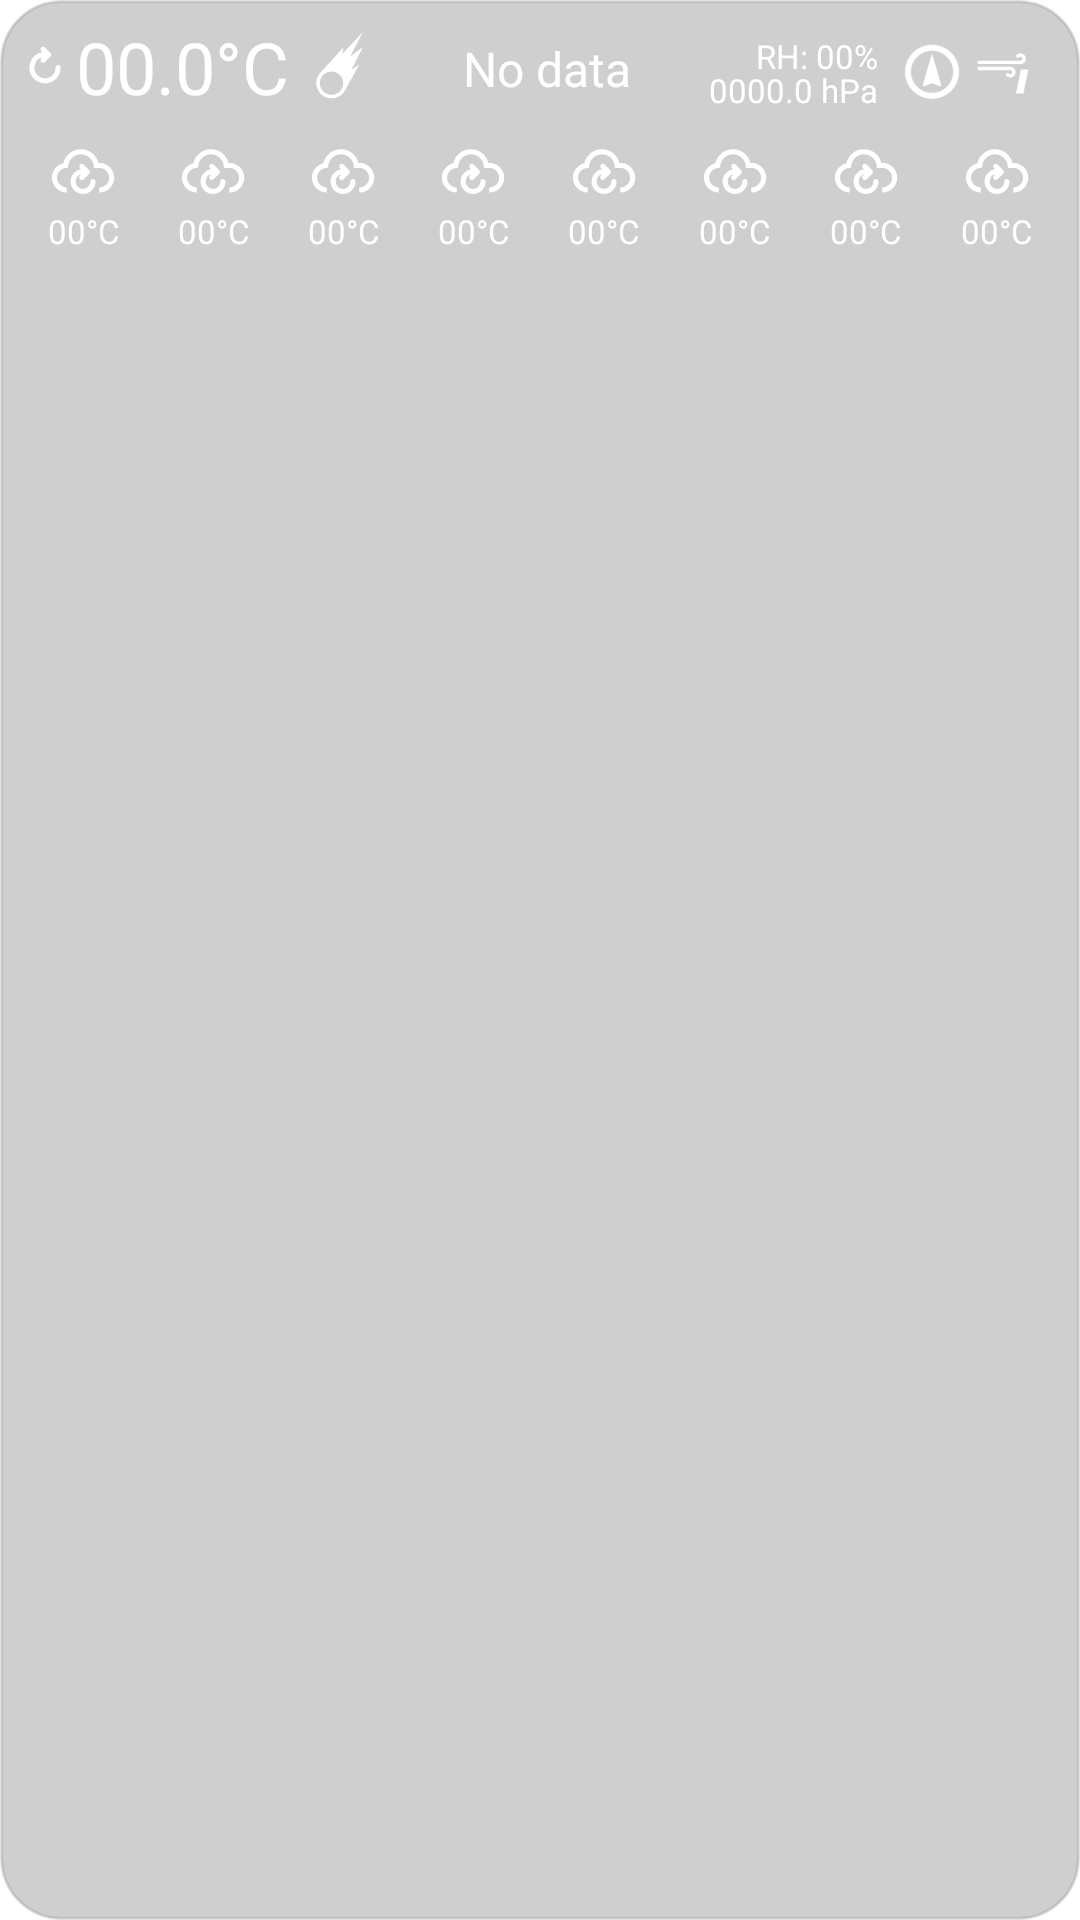

Layout XML and referenced resources for this Android screen:
<!-- AndroidManifest.xml: application theme Theme.SEALSWeather -->
<!-- res/layout/weather_widget.xml -->
<RelativeLayout xmlns:android="http://schemas.android.com/apk/res/android"
    xmlns:app="http://schemas.android.com/apk/res-auto"
    xmlns:tools="http://schemas.android.com/tools"
    android:id="@+id/widgetLayout"
    android:layout_width="wrap_content"
    android:layout_height="match_parent"
    android:background="@drawable/widget_bg"
    android:theme="@style/Theme.SEALSWeather.AppWidgetContainer">

    <TextView
        android:id="@+id/tempWidget"
        android:layout_width="wrap_content"
        android:layout_height="wrap_content"
        android:layout_alignParentTop="true"
        android:layout_marginStart="-5dp"
        android:layout_marginTop="6dp"
        android:layout_toEndOf="@+id/widgetRefresh"
        android:clickable="true"
        android:text="@string/temp"
        android:textColor="@color/white"
        android:textSize="24sp"
        tools:ignore="TextContrastCheck,TouchTargetSizeCheck" />

    <TextView
        android:id="@+id/widgetWeatherType"
        android:layout_width="wrap_content"
        android:layout_height="wrap_content"
        android:layout_alignTop="@+id/tempWidget"
        android:layout_marginStart="3dp"
        android:layout_marginTop="6dp"
        android:layout_marginEnd="3dp"
        android:layout_toStartOf="@+id/pressureWidget"
        android:layout_toEndOf="@+id/widgetWeatherIcon"
        android:gravity="center"
        android:text="@string/weatherType"
        android:textColor="@color/white"
        android:textSize="16sp"
        tools:ignore="TextContrastCheck" />

    <ImageView
        android:id="@+id/widgetWindDir"
        android:layout_width="24dp"
        android:layout_height="30dp"
        android:layout_alignTop="@+id/widgetWeatherIcon"
        android:layout_marginTop="1dp"
        android:layout_marginEnd="-3dp"
        android:layout_toStartOf="@+id/widgetWindSpd"
        android:contentDescription="TODO"
        app:srcCompat="@drawable/ic_wi_wind_deg"
        tools:ignore="ContentDescription,HardcodedText,ImageContrastCheck"
        tools:srcCompat="@drawable/ic_wi_wind_deg" />

    <ImageView
        android:id="@+id/widgetWeatherIcon"
        android:layout_width="30dp"
        android:layout_height="30dp"
        android:layout_alignBottom="@+id/tempWidget"
        android:layout_marginStart="2dp"
        android:layout_marginBottom="0dp"
        android:layout_toEndOf="@+id/tempWidget"
        android:clickable="true"
        app:srcCompat="@drawable/wi_meteor"
        tools:ignore="ContentDescription,ImageContrastCheck,TouchTargetSizeCheck,SpeakableTextPresentCheck" />

    <ImageView
        android:id="@+id/widgetWindSpd"
        android:layout_width="30dp"
        android:layout_height="30dp"
        android:layout_alignTop="@+id/widgetWeatherIcon"
        android:layout_alignParentEnd="true"
        android:layout_marginTop="1dp"
        android:layout_marginEnd="10dp"
        android:contentDescription="Wind speed"
        app:srcCompat="@drawable/wi_wind_beaufort_1"
        tools:ignore="HardcodedText,ImageContrastCheck"
        tools:srcCompat="@drawable/wi_wind_beaufort_1" />

    <TextView
        android:id="@+id/humidityWidget"
        android:layout_width="wrap_content"
        android:layout_height="wrap_content"
        android:layout_alignTop="@+id/widgetWindDir"
        android:layout_marginTop="2dp"
        android:layout_marginEnd="6dp"
        android:layout_toStartOf="@+id/widgetWindDir"
        android:text="@string/hum"
        android:textAlignment="center"
        android:textColor="@color/white"
        android:textSize="11sp"
        tools:ignore="TextContrastCheck" />

    <TextView
        android:id="@+id/pressureWidget"
        android:layout_width="wrap_content"
        android:layout_height="wrap_content"
        android:layout_alignBottom="@+id/widgetWindDir"
        android:layout_marginEnd="6dp"
        android:layout_marginBottom="2dp"
        android:layout_toStartOf="@+id/widgetWindDir"
        android:text="@string/pres"
        android:textAlignment="center"
        android:textColor="@color/white"
        android:textSize="11sp"
        tools:ignore="TextContrastCheck" />

    <LinearLayout
        android:id="@+id/list"
        android:layout_width="match_parent"
        android:layout_height="wrap_content"
        android:layout_below="@+id/tempWidget"
        android:layout_alignParentStart="true"
        android:layout_alignParentEnd="true"
        android:layout_marginStart="6dp"
        android:layout_marginTop="4dp"
        android:layout_marginEnd="6dp"
        android:orientation="horizontal">

        <ImageView
            android:id="@+id/wlIcon"
            android:layout_width="wrap_content"
            android:layout_height="wrap_content"
            android:layout_weight="1"
            android:contentDescription="@string/weather_state"
            app:srcCompat="@drawable/wi_cloud_refresh" />

        <ImageView
            android:id="@+id/wlIcon1"
            android:layout_width="wrap_content"
            android:layout_height="wrap_content"
            android:layout_weight="1"
            android:contentDescription="@string/weather_state"
            app:srcCompat="@drawable/wi_cloud_refresh" />

        <ImageView
            android:id="@+id/wlIcon2"
            android:layout_width="wrap_content"
            android:layout_height="wrap_content"
            android:layout_weight="1"
            android:contentDescription="@string/weather_state"
            app:srcCompat="@drawable/wi_cloud_refresh" />

        <ImageView
            android:id="@+id/wlIcon3"
            android:layout_width="wrap_content"
            android:layout_height="wrap_content"
            android:layout_weight="1"
            android:contentDescription="@string/weather_state"
            app:srcCompat="@drawable/wi_cloud_refresh" />

        <ImageView
            android:id="@+id/wlIcon4"
            android:layout_width="wrap_content"
            android:layout_height="wrap_content"
            android:layout_weight="1"
            android:contentDescription="@string/weather_state"
            app:srcCompat="@drawable/wi_cloud_refresh" />

        <ImageView
            android:id="@+id/wlIcon5"
            android:layout_width="wrap_content"
            android:layout_height="wrap_content"
            android:layout_weight="1"
            android:contentDescription="@string/weather_state"
            app:srcCompat="@drawable/wi_cloud_refresh" />

        <ImageView
            android:id="@+id/wlIcon6"
            android:layout_width="wrap_content"
            android:layout_height="wrap_content"
            android:layout_weight="1"
            android:contentDescription="@string/weather_state"
            app:srcCompat="@drawable/wi_cloud_refresh" />

        <ImageView
            android:id="@+id/wlIcon7"
            android:layout_width="wrap_content"
            android:layout_height="wrap_content"
            android:layout_weight="1"
            android:contentDescription="@string/weather_state"
            app:srcCompat="@drawable/wi_cloud_refresh" />
    </LinearLayout>

    <LinearLayout
        android:id="@+id/list1"
        android:layout_width="match_parent"
        android:layout_height="wrap_content"
        android:layout_below="@+id/list"
        android:layout_alignParentStart="true"
        android:layout_alignParentEnd="true"
        android:layout_marginStart="6dp"
        android:layout_marginTop="-3dp"
        android:layout_marginEnd="6dp"
        android:orientation="horizontal">

        <TextView
            android:id="@+id/wlTemp"
            android:layout_width="wrap_content"
            android:layout_height="wrap_content"
            android:layout_weight="1"
            android:gravity="center"
            android:text="@string/tempShort"
            android:textColor="@color/white"
            android:textSize="11sp" />

        <TextView
            android:id="@+id/wlTemp1"
            android:layout_width="wrap_content"
            android:layout_height="wrap_content"
            android:layout_weight="1"
            android:gravity="center"
            android:text="@string/tempShort"
            android:textColor="@color/white"
            android:textSize="11sp" />

        <TextView
            android:id="@+id/wlTemp2"
            android:layout_width="wrap_content"
            android:layout_height="wrap_content"
            android:layout_weight="1"
            android:gravity="center"
            android:text="@string/tempShort"
            android:textColor="@color/white"
            android:textSize="11sp" />

        <TextView
            android:id="@+id/wlTemp3"
            android:layout_width="wrap_content"
            android:layout_height="wrap_content"
            android:layout_weight="1"
            android:gravity="center"
            android:text="@string/tempShort"
            android:textColor="@color/white"
            android:textSize="11sp" />

        <TextView
            android:id="@+id/wlTemp4"
            android:layout_width="wrap_content"
            android:layout_height="wrap_content"
            android:layout_weight="1"
            android:gravity="center"
            android:text="@string/tempShort"
            android:textColor="@color/white"
            android:textSize="11sp" />

        <TextView
            android:id="@+id/wlTemp5"
            android:layout_width="wrap_content"
            android:layout_height="wrap_content"
            android:layout_weight="1"
            android:gravity="center"
            android:text="@string/tempShort"
            android:textColor="@color/white"
            android:textSize="11sp" />

        <TextView
            android:id="@+id/wlTemp6"
            android:layout_width="wrap_content"
            android:layout_height="wrap_content"
            android:layout_weight="1"
            android:gravity="center"
            android:text="@string/tempShort"
            android:textColor="@color/white"
            android:textSize="11sp" />

        <TextView
            android:id="@+id/wlTemp7"
            android:layout_width="wrap_content"
            android:layout_height="wrap_content"
            android:layout_weight="1"
            android:gravity="center"
            android:text="@string/tempShort"
            android:textColor="@color/white"
            android:textSize="11sp" />
    </LinearLayout>

    <ImageView
        android:id="@+id/widgetRefresh"
        android:layout_width="wrap_content"
        android:layout_height="wrap_content"
        android:layout_alignParentTop="true"
        android:layout_marginTop="7dp"
        android:contentDescription="refresh"
        app:srcCompat="@drawable/wi_refresh"
        tools:ignore="HardcodedText" />

</RelativeLayout>
<!-- resources referenced by this layout -->
<resources>
  <!-- drawable wi_refresh (drawable) -->
  <vector xmlns:android="http://schemas.android.com/apk/res/android"
  xmlns:tools="http://schemas.android.com/tools"
  tools:ignore="VectorPath"
  
      android:width="30dp"
      android:height="30dp"
      android:viewportWidth="30"
      android:viewportHeight="30">
    <path
        android:fillColor="#FFFFFFFF"
        android:pathData="M9.77,15.53c0,0.94 0.24,1.82 0.71,2.62c0.47,0.8 1.11,1.44 1.91,1.9c0.8,0.47 1.67,0.7 2.61,0.7c0.96,0 1.83,-0.23 2.63,-0.69c0.8,-0.46 1.43,-1.09 1.89,-1.89c0.46,-0.8 0.69,-1.68 0.69,-2.63c0,-0.24 -0.08,-0.44 -0.24,-0.61c-0.16,-0.17 -0.35,-0.25 -0.59,-0.25c-0.23,0 -0.43,0.08 -0.6,0.25c-0.17,0.17 -0.25,0.37 -0.25,0.61c0,0.98 -0.35,1.82 -1.04,2.51c-0.69,0.69 -1.53,1.04 -2.51,1.04c-0.97,0 -1.79,-0.35 -2.47,-1.04c-0.68,-0.69 -1.02,-1.53 -1.02,-2.51c0,-0.85 0.26,-1.62 0.79,-2.31s1.14,-1.06 1.84,-1.1l-0.38,0.37c-0.16,0.18 -0.24,0.37 -0.24,0.58c0,0.22 0.08,0.42 0.24,0.6c0.36,0.35 0.77,0.35 1.21,0l1.84,-1.82c0.16,-0.12 0.24,-0.33 0.24,-0.62c0,-0.26 -0.08,-0.45 -0.24,-0.57L14.97,8.8c-0.18,-0.16 -0.37,-0.24 -0.57,-0.24c-0.25,0 -0.46,0.08 -0.63,0.25c-0.17,0.17 -0.25,0.37 -0.25,0.6c0,0.24 0.08,0.45 0.24,0.61l0.38,0.36c-1.25,0.22 -2.29,0.82 -3.12,1.8S9.77,14.27 9.77,15.53z"/>
  </vector>
  <!-- drawable widget_bg (drawable) -->
  <?xml version="1.0" encoding="UTF-8"?>
  <shape xmlns:android="http://schemas.android.com/apk/res/android"
  xmlns:tools="http://schemas.android.com/tools"
  tools:ignore="VectorPath"
  >
      <solid android:color="#30000000"/>
      <stroke android:width="1dp" android:color="#305f5f5f" />
      <corners android:radius="20dp"/>
      <padding android:left="0dp" android:top="0dp" android:right="0dp" android:bottom="0dp" />
  </shape>
  <string name="hum">RH: 00%</string>
  <string name="pres">0000.0 hPa</string>
  <string name="temp">00.0°C</string>
  <string name="tempShort">00°C</string>
  <string name="weatherType">No data</string>
  <string name="weather_state">Weather state</string>
  <style name="Theme.SEALSWeather.AppWidgetContainer" parent="Theme.SEALSWeather.AppWidgetContainerParent">
          
          <item name="appWidgetPadding">16dp</item>
      </style>
  <style name="Theme.SEALSWeather" parent="Theme.MaterialComponents.DayNight.DarkActionBar">
          
          <item name="colorPrimary">@color/black</item>
          <item name="colorPrimaryVariant">@color/black</item>
          <item name="colorOnPrimary">@color/white</item>
          
          <item name="colorSecondary">@color/teal_200</item>
          <item name="colorSecondaryVariant">@color/teal_700</item>
          <item name="colorOnSecondary">@color/black</item>
          
          <item name="android:statusBarColor" tools:targetApi="l">?attr/colorPrimaryVariant</item>
          
      </style>
  <style name="Theme.SEALSWeather.AppWidgetContainerParent" parent="@android:style/Theme.DeviceDefault">
          
          <item name="appWidgetRadius">16dp</item>
          
          <item name="appWidgetInnerRadius">8dp</item>
      </style>
  <!-- not gathered from this repository: default colours our renderer supplied (Android Studio template values) -->
  <color name="teal_200">#FF03DAC5</color>
  <color name="teal_700">#FF018786</color>
  <color name="black">#FF000000</color>
  <color name="white">#FFFFFFFF</color>
</resources>
